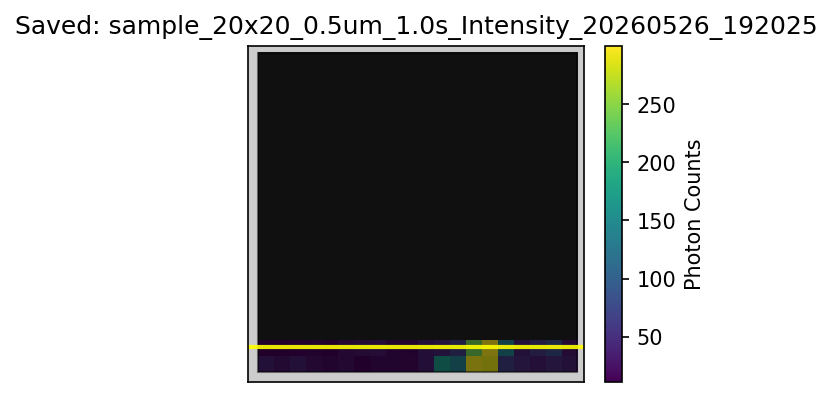

Values plotted in this chart, from the file beside it:
38.00, 27.00, 37.00, 24.00, 21.00, 26.00, 14.00, 19.00, 19.00, 18.00, 35.00, 166.00, 138.00, 296.00, 289.00, 66.00, 47.00, 36.00, 46.00, 37.00
13.00, 11.00, 16.00, 17.00, 12.00, 26.00, 30.00, 33.00, 19.00, 17.00, 35.00, 41.00, 66.00, 239, 314, 141, 38.00, 59.00, 82.00, 30.00
nan, nan, nan, nan, nan, nan, nan, nan, nan, nan, nan, nan, nan, nan, nan, nan, nan, nan, nan, nan
nan, nan, nan, nan, nan, nan, nan, nan, nan, nan, nan, nan, nan, nan, nan, nan, nan, nan, nan, nan
nan, nan, nan, nan, nan, nan, nan, nan, nan, nan, nan, nan, nan, nan, nan, nan, nan, nan, nan, nan
nan, nan, nan, nan, nan, nan, nan, nan, nan, nan, nan, nan, nan, nan, nan, nan, nan, nan, nan, nan
nan, nan, nan, nan, nan, nan, nan, nan, nan, nan, nan, nan, nan, nan, nan, nan, nan, nan, nan, nan
nan, nan, nan, nan, nan, nan, nan, nan, nan, nan, nan, nan, nan, nan, nan, nan, nan, nan, nan, nan
nan, nan, nan, nan, nan, nan, nan, nan, nan, nan, nan, nan, nan, nan, nan, nan, nan, nan, nan, nan
nan, nan, nan, nan, nan, nan, nan, nan, nan, nan, nan, nan, nan, nan, nan, nan, nan, nan, nan, nan
nan, nan, nan, nan, nan, nan, nan, nan, nan, nan, nan, nan, nan, nan, nan, nan, nan, nan, nan, nan
nan, nan, nan, nan, nan, nan, nan, nan, nan, nan, nan, nan, nan, nan, nan, nan, nan, nan, nan, nan
nan, nan, nan, nan, nan, nan, nan, nan, nan, nan, nan, nan, nan, nan, nan, nan, nan, nan, nan, nan
nan, nan, nan, nan, nan, nan, nan, nan, nan, nan, nan, nan, nan, nan, nan, nan, nan, nan, nan, nan
nan, nan, nan, nan, nan, nan, nan, nan, nan, nan, nan, nan, nan, nan, nan, nan, nan, nan, nan, nan
nan, nan, nan, nan, nan, nan, nan, nan, nan, nan, nan, nan, nan, nan, nan, nan, nan, nan, nan, nan
nan, nan, nan, nan, nan, nan, nan, nan, nan, nan, nan, nan, nan, nan, nan, nan, nan, nan, nan, nan
nan, nan, nan, nan, nan, nan, nan, nan, nan, nan, nan, nan, nan, nan, nan, nan, nan, nan, nan, nan
nan, nan, nan, nan, nan, nan, nan, nan, nan, nan, nan, nan, nan, nan, nan, nan, nan, nan, nan, nan
nan, nan, nan, nan, nan, nan, nan, nan, nan, nan, nan, nan, nan, nan, nan, nan, nan, nan, nan, nan
